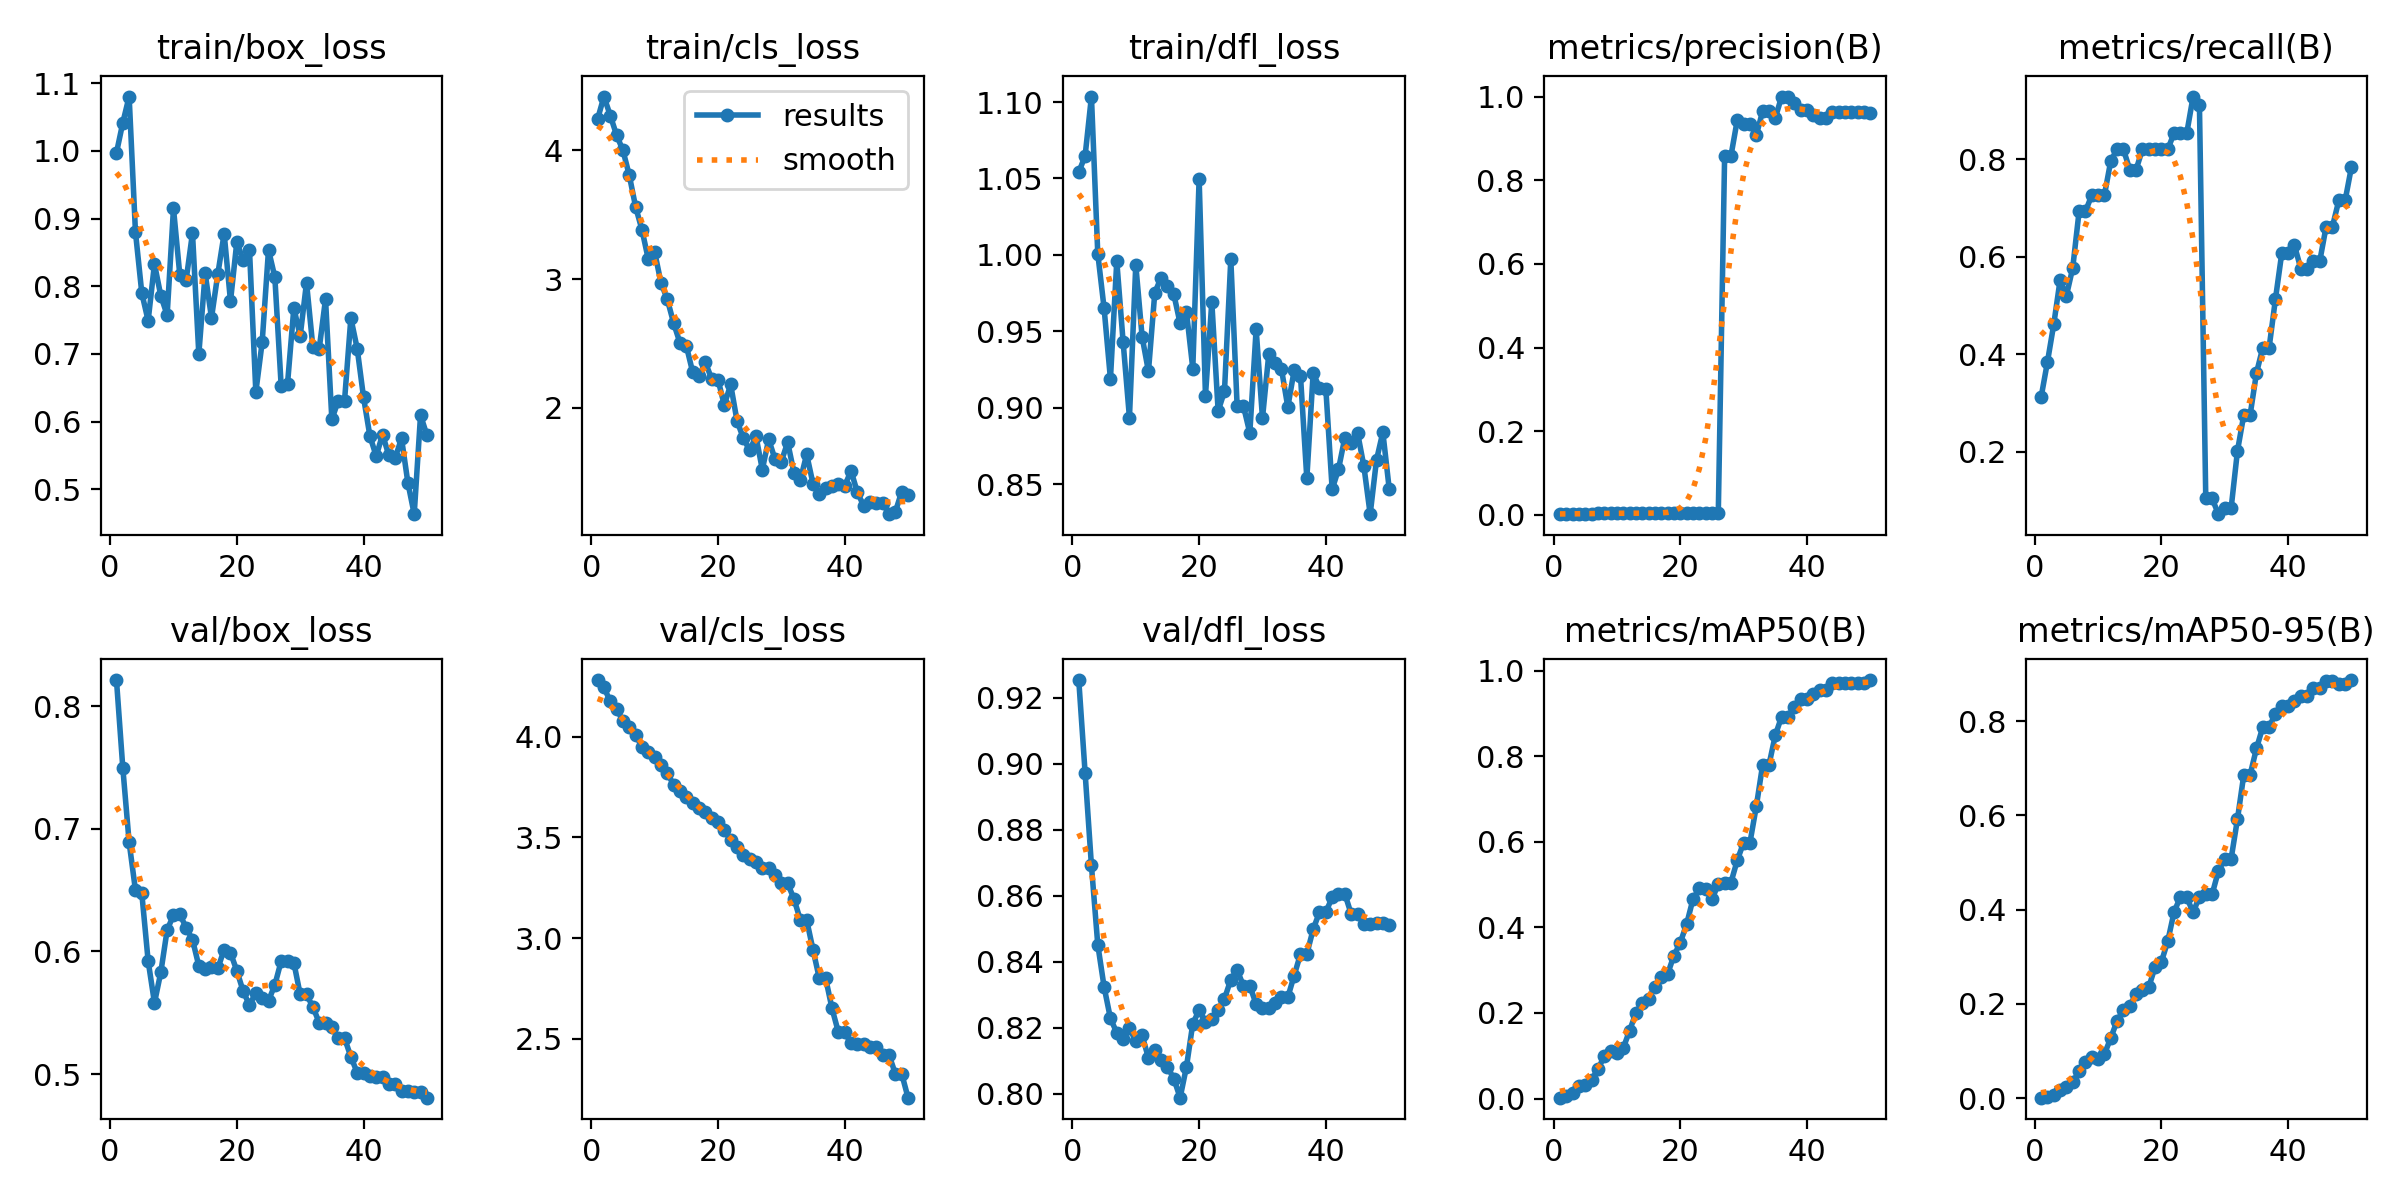

The data file committed next to this chart (first rows):
epoch, time, train/box_loss, train/cls_loss, train/dfl_loss, metrics/precision(B), metrics/recall(B), metrics/mAP50(B), metrics/mAP50-95(B), val/box_loss, val/cls_loss, val/dfl_loss, lr/pg0, lr/pg1, lr/pg2
1, 3.713, 0.9972, 4.244, 1.054, 0.00159, 0.3111, 0.00197, 0.00109, 0.8212, 4.281, 0.9254, 1e-05, 1e-05, 1e-05
2, 7.149, 1.042, 4.419, 1.065, 0.00181, 0.3833, 0.00473, 0.00203, 0.7497, 4.244, 0.8973, 2.9406e-05, 2.9406e-05, 2.9406e-05
3, 10.45, 1.08, 4.271, 1.104, 0.00234, 0.4608, 0.01315, 0.00704, 0.6889, 4.175, 0.8692, 4.802e-05, 4.802e-05, 4.802e-05
4, 13.73, 0.8799, 4.118, 1.001, 0.00266, 0.5516, 0.02884, 0.01706, 0.6498, 4.136, 0.8452, 6.5842e-05, 6.5842e-05, 6.5842e-05
5, 17.15, 0.7898, 4, 0.9651, 0.00264, 0.5198, 0.03129, 0.02437, 0.6474, 4.079, 0.8324, 8.2872e-05, 8.2872e-05, 8.2872e-05
6, 20.53, 0.749, 3.806, 0.9189, 0.00301, 0.577, 0.04377, 0.03484, 0.5922, 4.046, 0.8228, 9.911e-05, 9.911e-05, 9.911e-05
7, 23.86, 0.8329, 3.561, 0.9959, 0.00354, 0.6927, 0.06843, 0.05674, 0.5581, 4.009, 0.8185, 0.0001146, 0.0001146, 0.0001146
8, 27.1, 0.7859, 3.383, 0.9432, 0.00355, 0.6927, 0.09873, 0.07781, 0.583, 3.949, 0.8165, 0.0001292, 0.0001292, 0.0001292
9, 30.53, 0.7574, 3.155, 0.8936, 0.00364, 0.7261, 0.1113, 0.08824, 0.6174, 3.924, 0.8199, 0.0001431, 0.0001431, 0.0001431
10, 33.93, 0.915, 3.211, 0.9935, 0.00364, 0.7261, 0.1062, 0.08229, 0.6296, 3.9, 0.8159, 0.0001561, 0.0001561, 0.0001561
11, 37.25, 0.8166, 2.972, 0.9465, 0.00364, 0.7261, 0.1179, 0.09389, 0.6302, 3.861, 0.8177, 0.0001684, 0.0001684, 0.0001684
12, 40.6, 0.8093, 2.842, 0.9238, 0.0042, 0.7964, 0.1588, 0.1272, 0.6193, 3.818, 0.8109, 0.0001799, 0.0001799, 0.0001799
13, 43.9, 0.8785, 2.658, 0.9752, 0.00423, 0.8202, 0.2, 0.1645, 0.6096, 3.762, 0.8132, 0.0001906, 0.0001906, 0.0001906
14, 47.68, 0.6997, 2.504, 0.9852, 0.00422, 0.8202, 0.2231, 0.1864, 0.5882, 3.728, 0.8102, 0.0002005, 0.0002005, 0.0002005
15, 51.22, 0.8191, 2.483, 0.9795, 0.00402, 0.7786, 0.2332, 0.1954, 0.586, 3.7, 0.8082, 0.0002096, 0.0002096, 0.0002096
16, 54.95, 0.7533, 2.277, 0.9744, 0.00398, 0.7786, 0.2613, 0.2218, 0.5874, 3.673, 0.8046, 0.0002179, 0.0002179, 0.0002179
17, 59.15, 0.8181, 2.243, 0.9552, 0.0041, 0.8202, 0.2841, 0.2297, 0.5861, 3.644, 0.7988, 0.0002255, 0.0002255, 0.0002255
18, 62.9, 0.8778, 2.354, 0.9627, 0.0041, 0.8202, 0.291, 0.2354, 0.6015, 3.628, 0.8082, 0.0002322, 0.0002322, 0.0002322
19, 66.43, 0.7779, 2.224, 0.9257, 0.00407, 0.8202, 0.3341, 0.2784, 0.5988, 3.596, 0.8213, 0.0002381, 0.0002381, 0.0002381
20, 69.81, 0.8654, 2.219, 1.05, 0.00405, 0.8202, 0.3642, 0.2894, 0.5843, 3.574, 0.8253, 0.0002433, 0.0002433, 0.0002433
21, 73.25, 0.8383, 2.021, 0.9079, 0.00403, 0.8202, 0.4074, 0.3331, 0.5675, 3.535, 0.8217, 0.0002476, 0.0002476, 0.0002476
22, 76.67, 0.8533, 2.181, 0.9693, 0.00409, 0.8536, 0.4656, 0.3952, 0.5561, 3.489, 0.8227, 0.0002512, 0.0002512, 0.0002512
23, 80.08, 0.6436, 1.899, 0.8979, 0.00405, 0.8536, 0.491, 0.4269, 0.5664, 3.452, 0.8254, 0.000254, 0.000254, 0.000254
24, 83.75, 0.7172, 1.763, 0.9108, 0.004, 0.8536, 0.4893, 0.426, 0.5621, 3.414, 0.8288, 0.000256, 0.000256, 0.000256
25, 87.28, 0.8537, 1.669, 0.9972, 0.00426, 0.9286, 0.4652, 0.394, 0.5598, 3.395, 0.8346, 0.0002572, 0.0002572, 0.0002572
26, 90.77, 0.8134, 1.778, 0.9009, 0.00421, 0.9107, 0.5012, 0.4274, 0.5727, 3.376, 0.8375, 0.0002575, 0.0002575, 0.0002575
27, 94.32, 0.6526, 1.519, 0.9011, 0.8583, 0.1037, 0.5048, 0.4324, 0.5921, 3.346, 0.8327, 0.0002572, 0.0002572, 0.0002572
28, 97.71, 0.6553, 1.754, 0.8836, 0.8583, 0.1037, 0.5048, 0.4324, 0.5921, 3.346, 0.8327, 0.000256, 0.000256, 0.000256
29, 101.4, 0.768, 1.601, 0.9514, 0.9441, 0.07152, 0.557, 0.4822, 0.5908, 3.315, 0.8272, 0.000254, 0.000254, 0.000254
30, 105.1, 0.7262, 1.582, 0.8932, 0.9351, 0.08363, 0.5981, 0.5077, 0.5649, 3.272, 0.8259, 0.0002512, 0.0002512, 0.0002512
31, 108.7, 0.8053, 1.731, 0.9353, 0.9351, 0.08363, 0.5981, 0.5077, 0.5649, 3.272, 0.8259, 0.0002477, 0.0002477, 0.0002477
32, 112.8, 0.7104, 1.495, 0.9295, 0.9077, 0.2011, 0.6826, 0.5917, 0.5547, 3.194, 0.8276, 0.0002433, 0.0002433, 0.0002433
33, 116.5, 0.7071, 1.439, 0.9253, 0.9649, 0.2751, 0.7796, 0.6859, 0.542, 3.089, 0.8293, 0.0002382, 0.0002382, 0.0002382
34, 120.2, 0.781, 1.638, 0.9005, 0.9649, 0.2751, 0.7796, 0.6859, 0.542, 3.089, 0.8293, 0.0002322, 0.0002322, 0.0002322
35, 123.9, 0.6031, 1.409, 0.9245, 0.9487, 0.3611, 0.8491, 0.7418, 0.5382, 2.942, 0.8358, 0.0002255, 0.0002255, 0.0002255
36, 127.5, 0.6306, 1.332, 0.9209, 1, 0.4133, 0.8925, 0.7873, 0.5294, 2.8, 0.8423, 0.000218, 0.000218, 0.000218
37, 131.2, 0.6306, 1.373, 0.8539, 1, 0.4133, 0.8925, 0.7873, 0.5294, 2.8, 0.8423, 0.0002097, 0.0002097, 0.0002097
38, 134.9, 0.7529, 1.39, 0.9227, 0.985, 0.5132, 0.915, 0.8159, 0.5141, 2.651, 0.8498, 0.0002005, 0.0002005, 0.0002005
39, 138.6, 0.7078, 1.404, 0.9132, 0.9674, 0.6076, 0.9338, 0.8323, 0.5012, 2.533, 0.855, 0.0001907, 0.0001907, 0.0001907
40, 142.9, 0.6359, 1.391, 0.9125, 0.9674, 0.6076, 0.9338, 0.8323, 0.5012, 2.533, 0.855, 0.00018, 0.00018, 0.00018
41, 147.3, 0.579, 1.51, 0.8468, 0.9565, 0.6231, 0.9446, 0.8427, 0.4982, 2.477, 0.8595, 0.0001685, 0.0001685, 0.0001685
42, 151.5, 0.5487, 1.343, 0.8598, 0.9495, 0.5755, 0.9542, 0.8539, 0.4977, 2.473, 0.8606, 0.0001562, 0.0001562, 0.0001562
43, 156, 0.5808, 1.238, 0.8805, 0.9495, 0.5755, 0.9542, 0.8539, 0.4977, 2.473, 0.8606, 0.0001431, 0.0001431, 0.0001431
44, 162, 0.5499, 1.264, 0.8772, 0.9639, 0.5912, 0.9717, 0.8706, 0.4921, 2.459, 0.8545, 0.0001293, 0.0001293, 0.0001293
45, 167.9, 0.5466, 1.262, 0.8839, 0.9639, 0.5912, 0.9717, 0.8706, 0.4921, 2.459, 0.8545, 0.0001146, 0.0001146, 0.0001146
46, 172.5, 0.575, 1.261, 0.862, 0.9629, 0.6618, 0.9718, 0.8841, 0.4862, 2.419, 0.8513, 9.919e-05, 9.919e-05, 9.919e-05
47, 176.5, 0.5096, 1.173, 0.8305, 0.9629, 0.6618, 0.9718, 0.8841, 0.4862, 2.419, 0.8513, 8.2956e-05, 8.2956e-05, 8.2956e-05
48, 180.2, 0.4631, 1.19, 0.8659, 0.9619, 0.7155, 0.9718, 0.8787, 0.4854, 2.327, 0.8518, 6.593e-05, 6.593e-05, 6.593e-05
49, 183.8, 0.6095, 1.348, 0.884, 0.9619, 0.7155, 0.9718, 0.8787, 0.4854, 2.327, 0.8518, 4.8112e-05, 4.8112e-05, 4.8112e-05
50, 187.5, 0.5799, 1.32, 0.8472, 0.9604, 0.7843, 0.9779, 0.887, 0.4808, 2.208, 0.8512, 2.9502e-05, 2.9502e-05, 2.9502e-05
